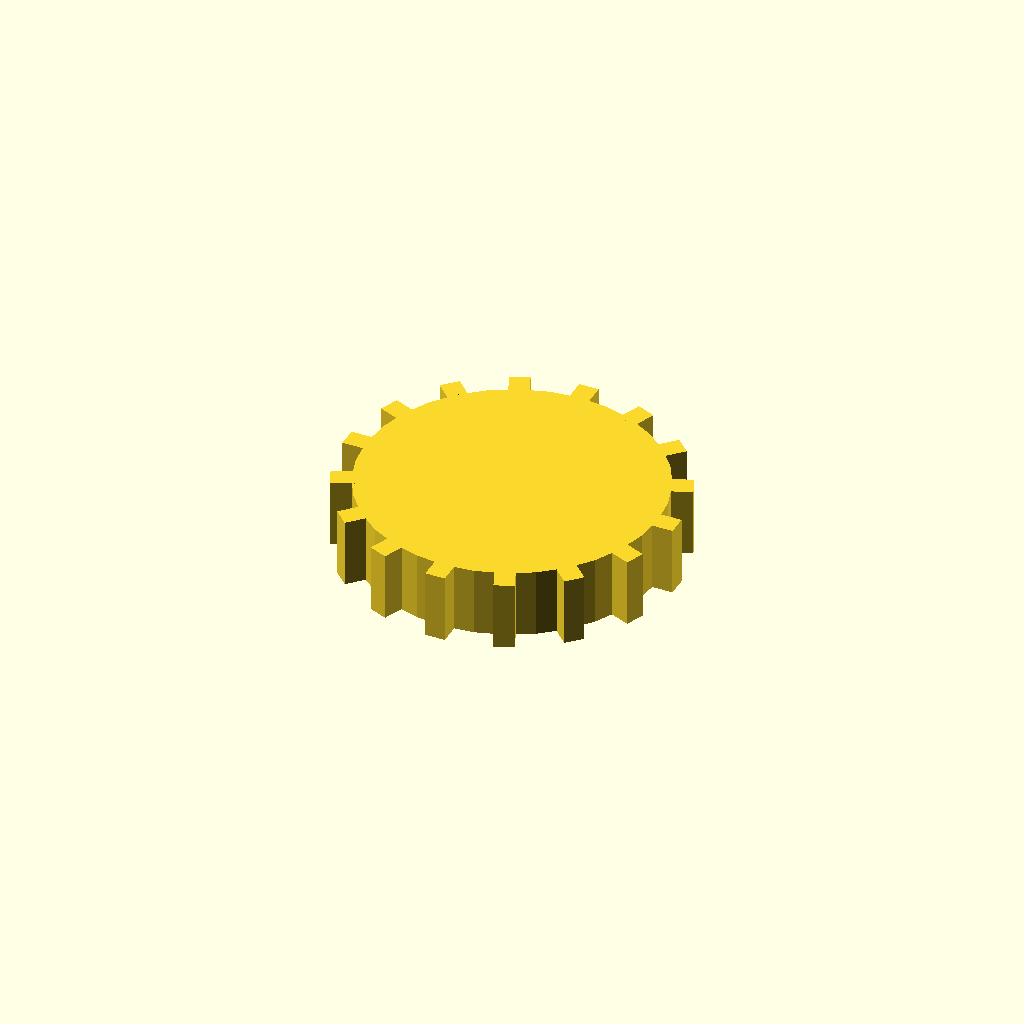
Cell 1: the model at its default parameters.
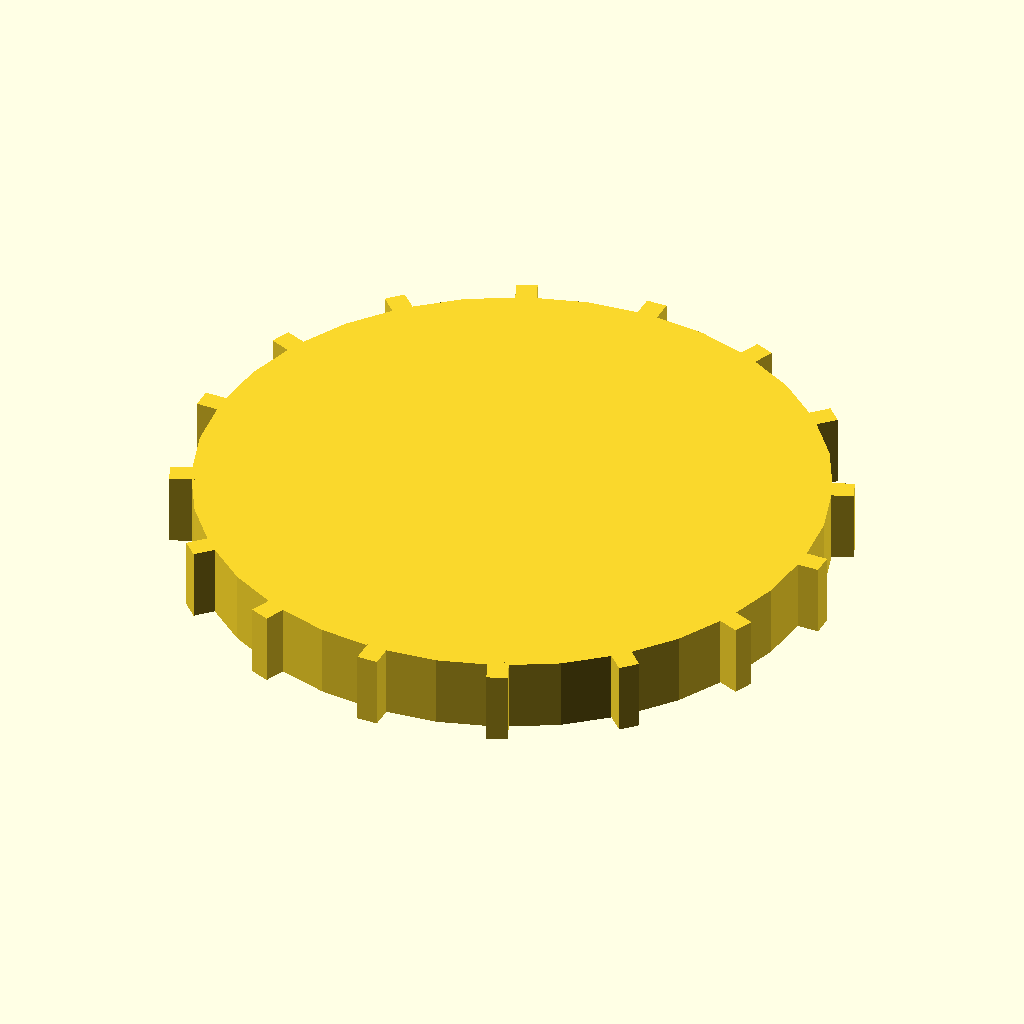
Cell 2: disc_r = 60 (everything else at default).
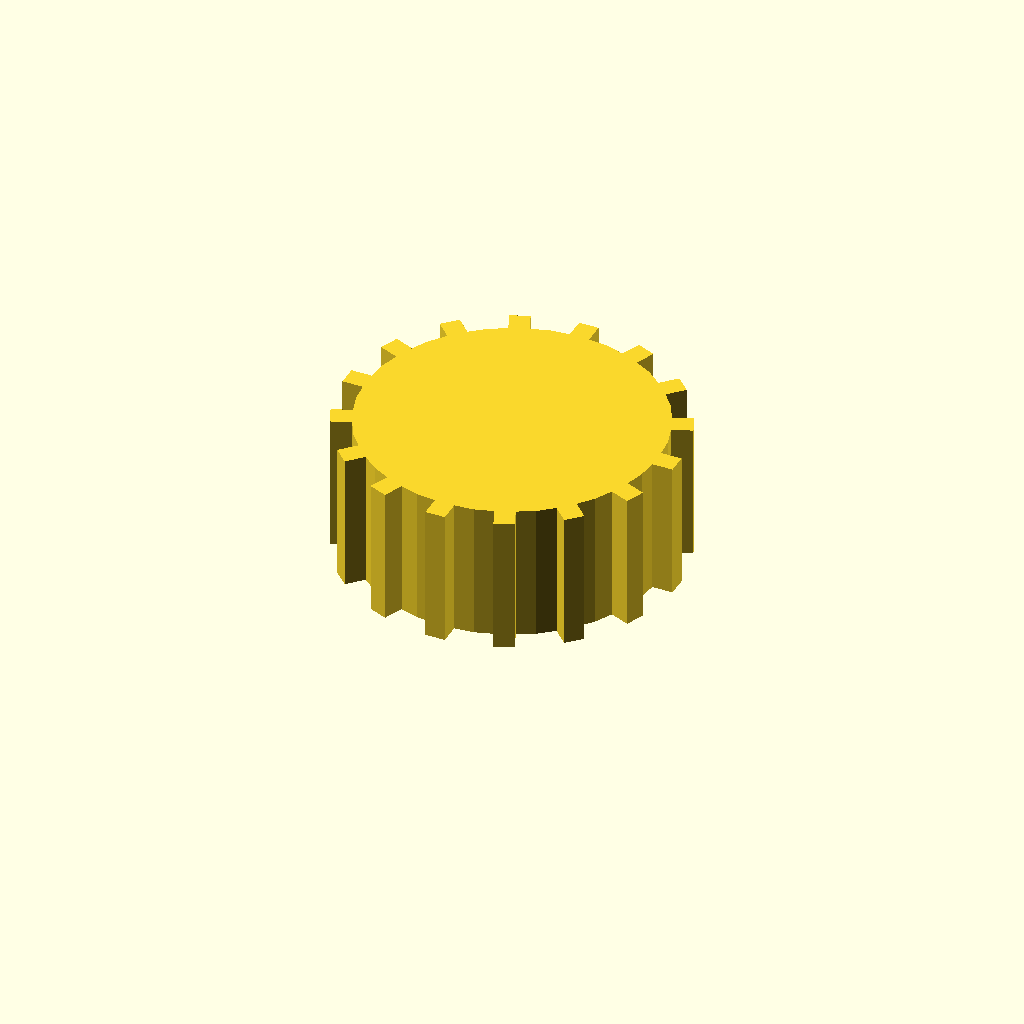
Cell 3 — disc_t set to 28, the other parameters unchanged.
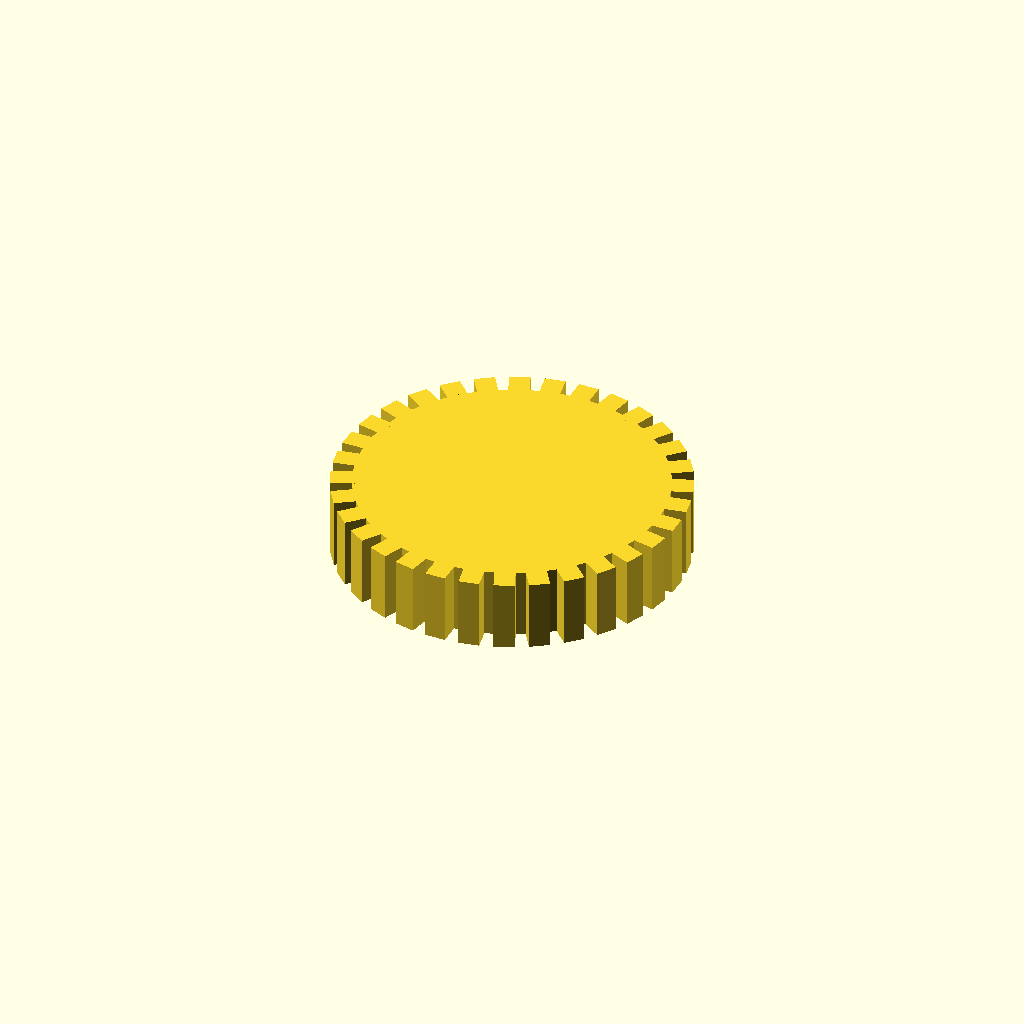
Cell 4: the same model with n_teeth = 32.
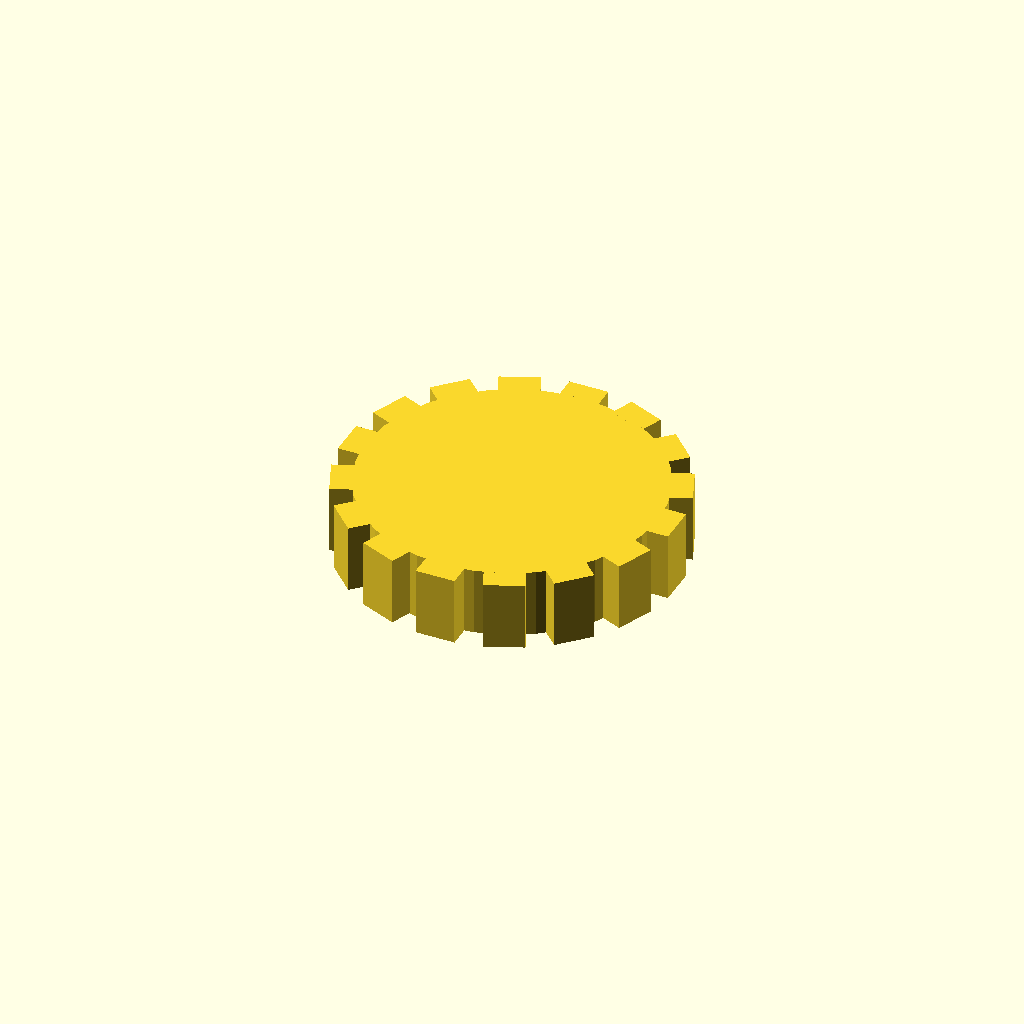
Cell 5: tooth_w = 8 (everything else at default).
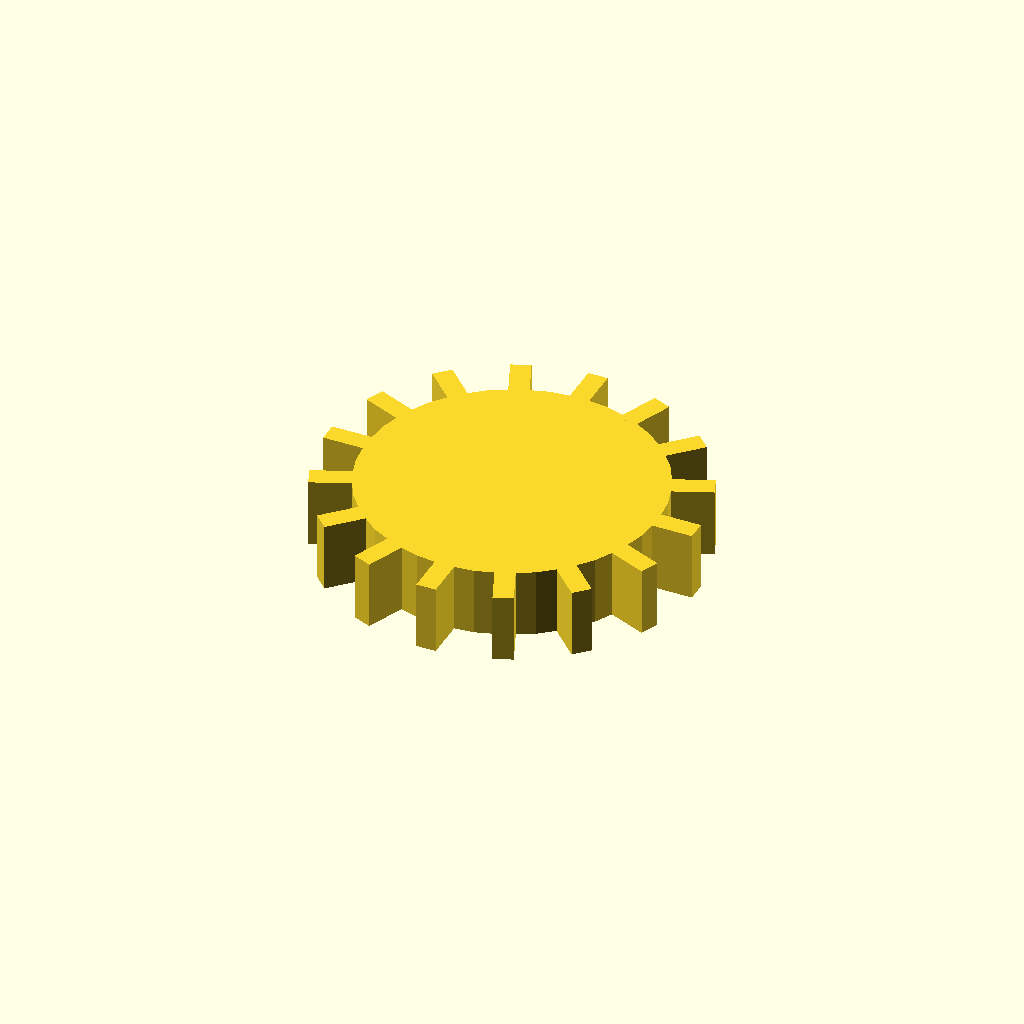
Cell 6 — tooth_h set to 8, the other parameters unchanged.
One fixed orthographic camera (rotation 55°, 0°, 25°; colour scheme Cornfield) for every cell.
The OpenSCAD source (optional_data/data/solid3/spurblank/part_0029.scad):
$fn = 32;

// ----------------------------------------------------------------------
// Spur blank: plain gear blank
// ----------------------------------------------------------------------

// --- parameters (mm) ---
disc_r = 30;              // blank root radius
disc_t = 14;              // blank thickness
n_teeth = 16;             // stub tooth count
tooth_w = 4;              // tooth width at the root
tooth_h = 4;              // tooth height above the root

out_r = disc_r + tooth_h;  // tip radius
bbox_x = 68.0;  // measured width over the teeth
bbox_y = 68.0;  // measured depth over the teeth

union() {
  cylinder(r = disc_r, h = disc_t);
  for (i = [0 : n_teeth - 1])
    rotate([0, 0, i * 360 / n_teeth])
      translate([disc_r - 1, -tooth_w / 2, 0])
        cube([tooth_h + 1, tooth_w, disc_t]);
}
Parameter table extracted from the source (name, type, default, range or options):
disc_r: number, default 30
disc_t: number, default 14
n_teeth: number, default 16
tooth_w: number, default 4
tooth_h: number, default 4
bbox_x: number, default 68
bbox_y: number, default 68
